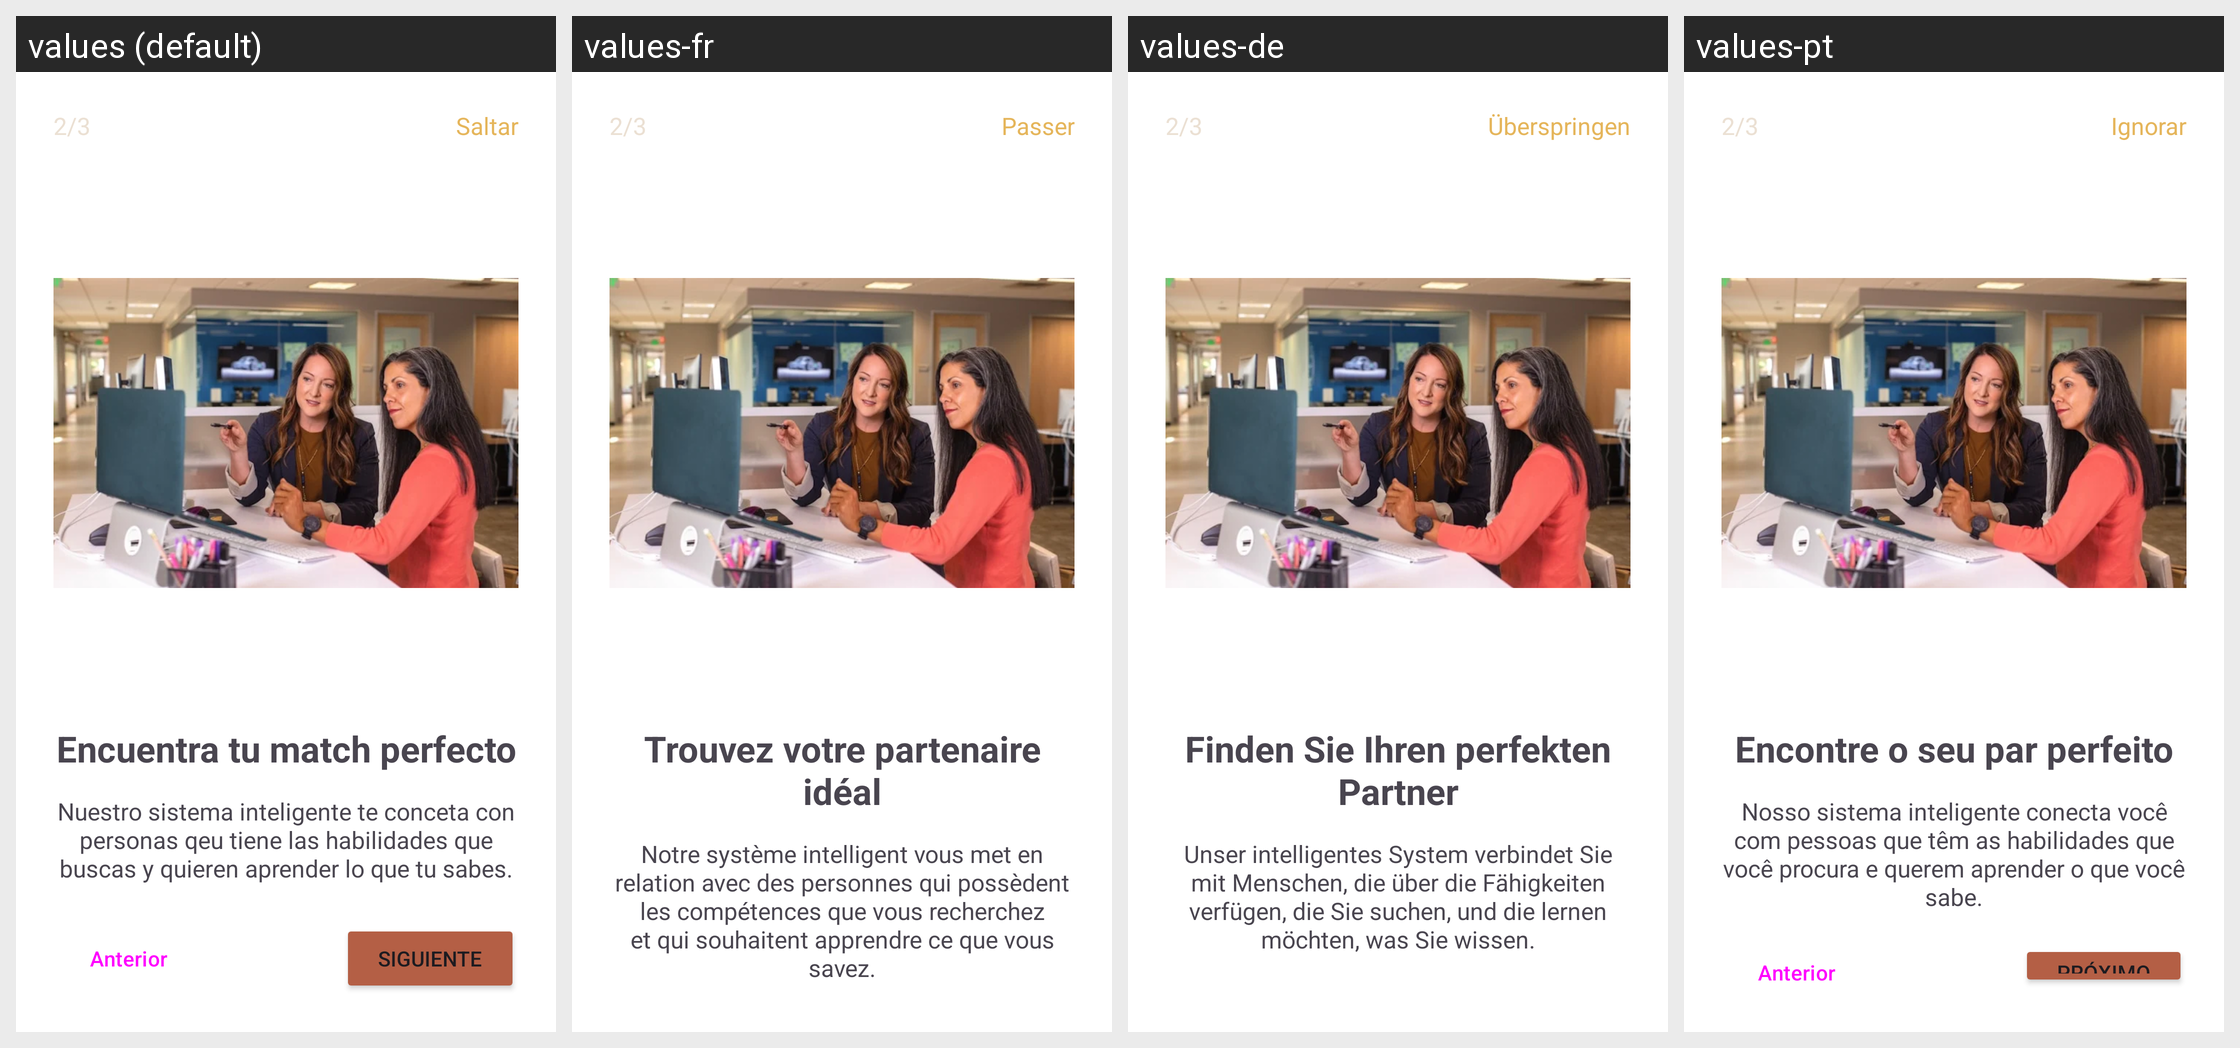

The Android screen above is rendered under several locales of the same app. Produce the string resources it draws, with the default and per-locale values.
Android screen res/layout/fragment_onboarding_2.xml rendered under 4 locales, left to right: values (default), values-fr, values-de, values-pt. Device: Nexus 5 (rendered at 1080×1920; each locale shown at half size, 540×960, under a caption strip naming it); theme Theme.ProyectoDAM.
Other locales in the repository, not shown: values-en.
Strings drawn on this screen, with the default value and each locale's value (text and hints the layout hard-codes, and strings that could not be matched under every locale, appear in the picture but are not listed):

Onboarding_count2
  values: 2/3
  values-fr: 2/3  [not translated; the default value is used]
  values-de: 2/3  [not translated; the default value is used]
  values-pt: 2/3  [not translated; the default value is used]

Onboarding_exit
  values: Saltar
  values-fr: Passer
  values-de: Überspringen
  values-pt: Ignorar

Onboarding_title2
  values: Encuentra tu match perfecto
  values-fr: Trouvez votre partenaire idéal
  values-de: Finden Sie Ihren perfekten Partner
  values-pt: Encontre o seu par perfeito

Onboarding2_description
  values: Nuestro sistema inteligente te conceta con personas qeu tiene las habilidades que buscas y quieren aprender lo que tu sabes.
  values-fr: Notre système intelligent vous met en relation avec des personnes qui possèdent les compétences que vous recherchez et qui souhaitent apprendre ce que vous savez.
  values-de: Unser intelligentes System verbindet Sie mit Menschen, die über die Fähigkeiten verfügen, die Sie suchen, und die lernen möchten, was Sie wissen.
  values-pt: Nosso sistema inteligente conecta você com pessoas que têm as habilidades que você procura e querem aprender o que você sabe.
